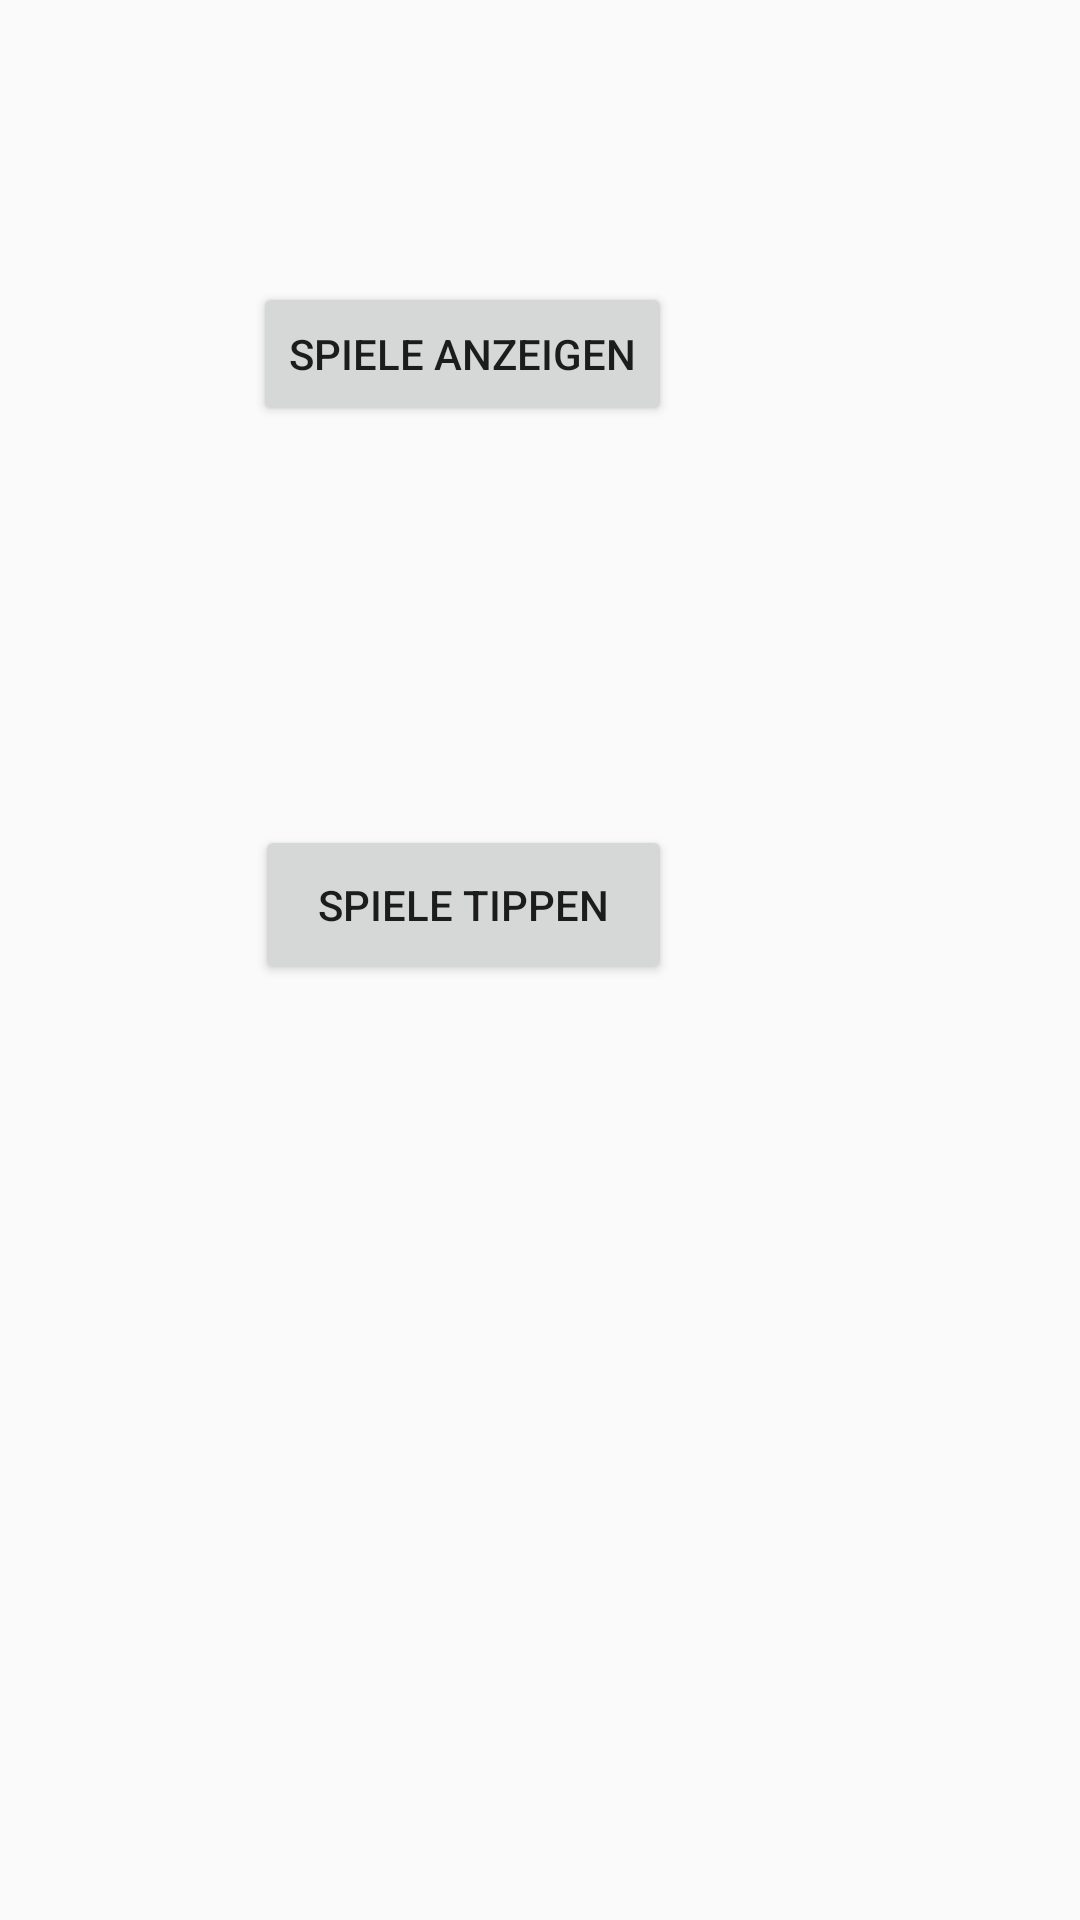

Write the Android layout XML for this screen, with the resource values it uses.
<!-- AndroidManifest.xml: application theme AppTheme -->
<!-- res/layout/activity_main.xml -->
<?xml version="1.0" encoding="utf-8"?>
<androidx.constraintlayout.widget.ConstraintLayout
    xmlns:android="http://schemas.android.com/apk/res/android"
    xmlns:tools="http://schemas.android.com/tools"
    xmlns:app="http://schemas.android.com/apk/res-auto"
    android:layout_width="match_parent"
    android:layout_height="match_parent"
    tools:context=".frontend.MainActivity">

    <Button
        android:id="@+id/SpieleAnzeigenButton"
        android:layout_width="wrap_content"
        android:layout_height="wrap_content"
        android:layout_marginEnd="136dp"
        android:layout_marginRight="136dp"
        android:layout_marginBottom="40dp"
        android:text="@string/SpieleAnzeigen"
        app:layout_constraintBottom_toTopOf="@+id/HighscoreButton"
        app:layout_constraintEnd_toEndOf="parent" />

    <Button
        android:id="@+id/HighscoreButton"
        android:layout_width="139dp"
        android:layout_height="53dp"
        android:layout_marginStart="136dp"
        android:layout_marginLeft="136dp"
        android:layout_marginEnd="136dp"
        android:layout_marginRight="136dp"
        android:layout_marginBottom="40dp"
        android:text="@string/Highscore"
        android:visibility="invisible"
        app:layout_constraintBottom_toTopOf="@+id/SpieleTippenButton"
        app:layout_constraintEnd_toEndOf="parent"
        app:layout_constraintStart_toStartOf="parent" />

    <Button
        android:id="@+id/SpieleTippenButton"
        android:layout_width="139dp"
        android:layout_height="53dp"
        android:layout_marginEnd="136dp"
        android:layout_marginRight="136dp"
        android:layout_marginBottom="312dp"
        android:text="@string/SpieleTippen"
        app:layout_constraintBottom_toBottomOf="parent"
        app:layout_constraintEnd_toEndOf="parent" />

</androidx.constraintlayout.widget.ConstraintLayout>
<!-- resources referenced by this layout -->
<resources>
  <string name="Highscore">Highscore</string>
  <string name="SpieleAnzeigen">Spiele Anzeigen</string>
  <string name="SpieleTippen">Spiele Tippen</string>
  <style name="AppTheme" parent="Theme.AppCompat.Light.DarkActionBar">
          
          <item name="colorPrimary">@color/Black</item>
          <item name="colorPrimaryDark">@color/Green</item>
          <item name="colorAccent">@color/White</item>
      </style>
  <color name="Black">#000000</color>
  <color name="Green">#008000</color>
  <color name="White">#FFFFFF</color>
</resources>
